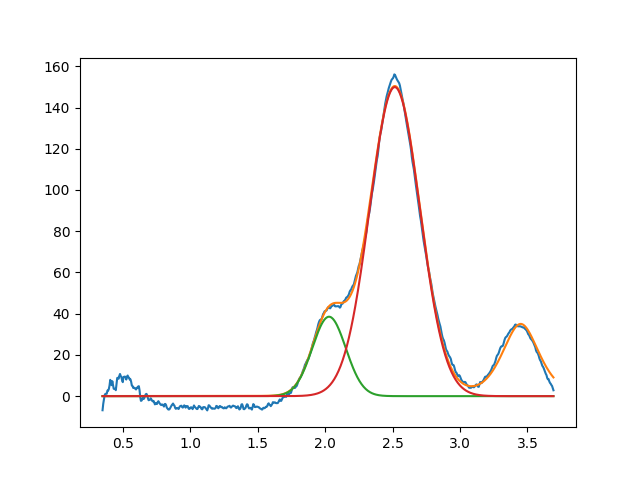

Data behind this chart, as committed beside it:
2.028855441675616600e+00, 3.852091755820626418e+01, 2.921008571378064245e-01, 9.999999999999998890e-01
2.516362797377419191e+00, 1.498886961787931398e+02, 4.385846118306393482e-01, 9.999999999999972244e-01
3.450000000000000622e+00, 3.503147731161435274e+01, 3.238591456466770602e-01, 5.005070438079489703e-01
